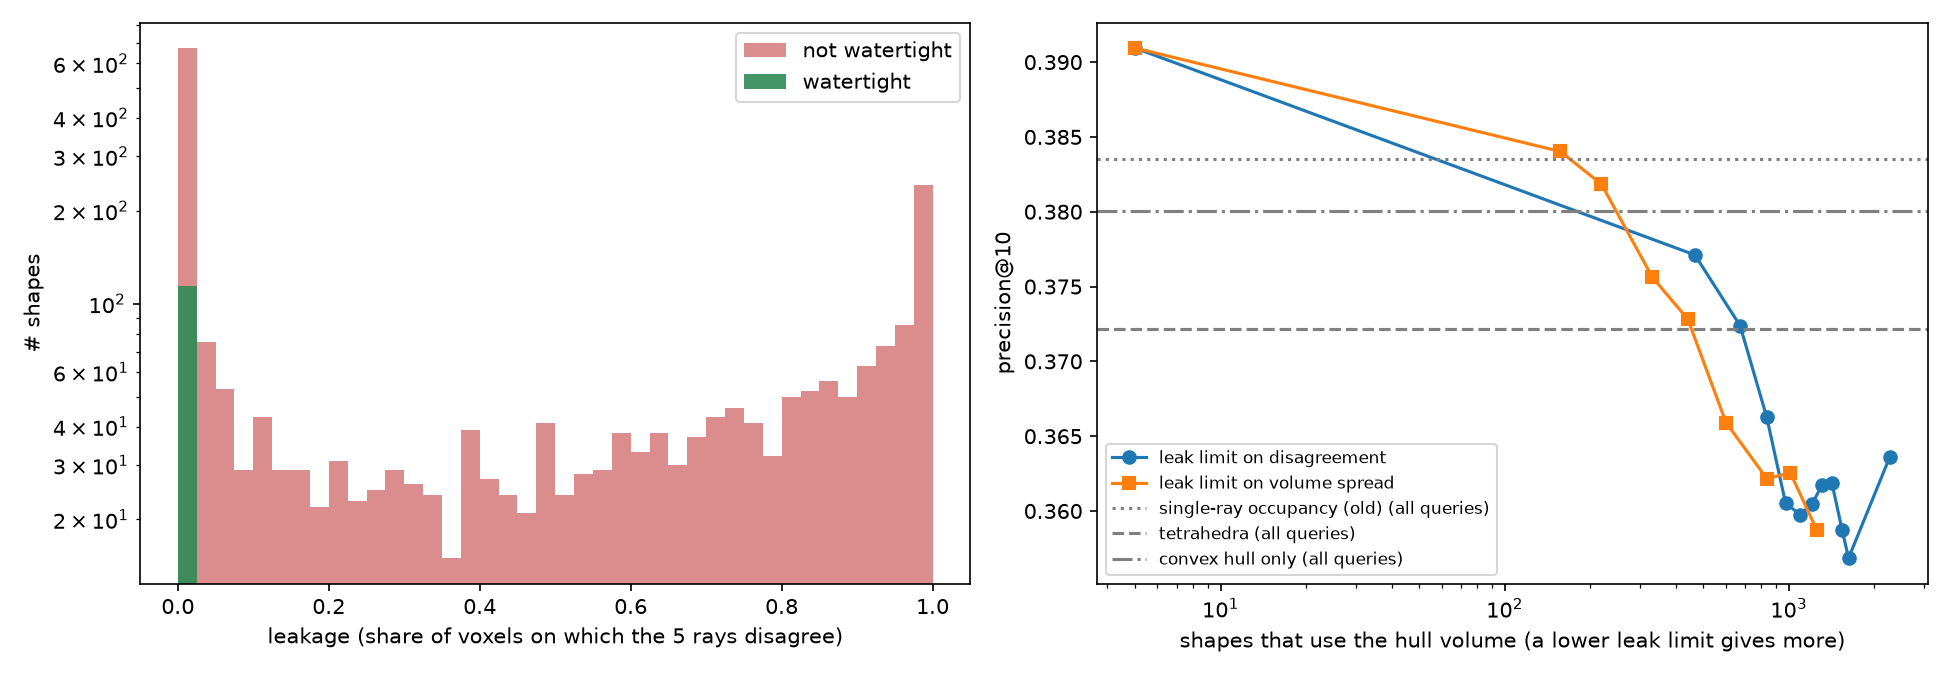

Data behind this chart, as committed beside it:
path, class, watertight, area, hull_volume, hull_area, obb_volume, tetra_volume, occupancy_volume, voxel_volume, unanimous_volume, any_volume, leakage, direction_0, direction_1, direction_2, direction_3, direction_4
out\normalised\AircraftBuoyant\m1337.obj, AircraftBuoyant, False, 2.589, 0.3983, 2.714, 0.8796, 0.3367, 0.3916, 0.3798, 0.3534, 0.4121, 0.1426, 0.3835, 0.3844, 0.375, 0.3817, 0.3816
out\normalised\AircraftBuoyant\m1338.obj, AircraftBuoyant, False, 3.31, 0.4302, 2.839, 0.9155, 0.3534, 0.3956, 0.3945, 0.3832, 0.4253, 0.09901, 0.3956, 0.3956, 0.4037, 0.3953, 0.4005
out\normalised\AircraftBuoyant\m1339.obj, AircraftBuoyant, False, 3.149, 0.169, 1.579, 0.3877, -0.00403, 0.12, 0.1127, 0.01879, 0.2424, 0.9225, 0.1057, 0.1131, 0.1298, 0.1244, 0.1197
out\normalised\AircraftBuoyant\m1340.obj, AircraftBuoyant, False, 0.519, 0.04822, 0.7905, 0.1231, 0.02407, 0.03228, 0.02786, 0.01922, 0.0497, 0.6134, 0.02889, 0.02895, 0.03394, 0.03055, 0.03077
out\normalised\AircraftBuoyant\m1341.obj, AircraftBuoyant, False, 0.6592, 0.05544, 0.8563, 0.1323, -0.03585, 0.03607, 0.03503, 0.0343, 0.04503, 0.2382, 0.03527, 0.03532, 0.03586, 0.03966, 0.03929
out\normalised\AircraftBuoyant\m1342.obj, AircraftBuoyant, False, 1.604, 0.163, 1.543, 0.3869, 0.1474, 0.1477, 0.1468, 0.1393, 0.1502, 0.07274, 0.1473, 0.1476, 0.1474, 0.1438, 0.1436
out\normalised\AircraftBuoyant\m1343.obj, AircraftBuoyant, False, 2.609, 0.226, 1.897, 0.5207, 0.2345, 0.1565, 0.1565, 0.1565, 0.1565, 6.092712810842592e-06, 0.1565, 0.1565, 0.1565, 0.1565, 0.1565
out\normalised\AircraftBuoyant\m1344.obj, AircraftBuoyant, False, 1.547, 0.1843, 1.67, 0.4732, 0.1687, 0.1703, 0.1687, 0.1682, 0.1724, 0.02396, 0.1691, 0.1691, 0.1706, 0.169, 0.1691
out\normalised\AircraftBuoyant\m1345.obj, AircraftBuoyant, False, 2.39, 0.1308, 1.402, 0.34, 0.0007426, 0.0008235, 0.0007529, 0.000751, 0.001335, 0.4375, 0.0008907, 0.0008698, 0.0008569, 0.0008574, 0.0008707
out\normalised\AircraftBuoyant\m1346.obj, AircraftBuoyant, False, 0.6997, 0.04674, 0.8172, 0.1025, -0.03383, 0.03604, 0.03426, 0.03236, 0.04851, 0.3329, 0.03749, 0.03725, 0.03585, 0.03786, 0.03732
out\normalised\AircraftBuoyant\m1347.obj, AircraftBuoyant, False, 1.029, 0.06726, 0.9916, 0.1248, 0.05556, 0.05536, 0.05532, 0.054, 0.05642, 0.04291, 0.05565, 0.05485, 0.05537, 0.05476, 0.05573
out\normalised\AircraftBuoyant\m1348.obj, AircraftBuoyant, False, 0.6983, 0.04662, 0.8159, 0.1025, 0.03379, 0.03588, 0.03423, 0.03234, 0.04828, 0.3302, 0.03761, 0.03742, 0.03574, 0.03784, 0.03685
out\normalised\AircraftBuoyant\m1349.obj, AircraftBuoyant, False, 0.6687, 0.04493, 0.8076, 0.1023, -0.02732, 0.02735, 0.02734, 0.02731, 0.02758, 0.009684, 0.02735, 0.02734, 0.02735, 0.02745, 0.02743
out\normalised\AircraftBuoyant\m1350.obj, AircraftBuoyant, False, 0.7406, 0.04625, 0.8135, 0.1091, 0.03213, 0.03253, 0.03235, 0.03195, 0.0336, 0.04909, 0.03249, 0.0325, 0.03254, 0.03246, 0.03263
out\normalised\AircraftBuoyant\m1351.obj, AircraftBuoyant, False, 0.6331, 0.02471, 0.578, 0.03963, 0.02068, 0.0202, 0.02006, 0.01807, 0.02098, 0.1389, 0.0199, 0.01973, 0.02033, 0.01953, 0.0197
out\normalised\AircraftBuoyant\m1352.obj, AircraftBuoyant, False, 0.9022, 0.05481, 0.8482, 0.1214, -0.04458, 0.04689, 0.0464, 0.04251, 0.04816, 0.1173, 0.0464, 0.04485, 0.04685, 0.04509, 0.04652
out\normalised\Apartment\D00045.obj, Apartment, False, 3.249, 0.1836, 2.138, 0.5507, 0.009372, 0.1128, 0.1018, 0.02321, 0.344, 0.9325, 0.09299, 0.2038, 0.1183, 0.1759, 0.1094
out\normalised\Apartment\D00086.obj, Apartment, False, 2.171, 0.1426, 1.758, 0.3964, 0.1161, 0.1216, 0.1204, 0.1073, 0.1319, 0.1862, 0.1209, 0.1215, 0.1223, 0.1191, 0.1164
out\normalised\Apartment\D00138.obj, Apartment, False, 4.96, 0.2255, 2.436, 0.267, 0.03734, 0.03732, 0.03729, 0.03713, 0.03818, 0.02749, 0.03729, 0.03744, 0.03732, 0.03768, 0.03745
out\normalised\Apartment\D00156.obj, Apartment, False, 14.66, 0.3578, 2.82, 0.5126, 0.05005, 0.05351, 0.04616, 0.04241, 0.07759, 0.4535, 0.05096, 0.05194, 0.05315, 0.05128, 0.05208
out\normalised\Apartment\D00310.obj, Apartment, False, 5.996, 0.1577, 1.805, 0.1917, 0.02261, 0.08715, 0.07546, 0.002502, 0.1744, 0.9857, 0.1141, 0.0808, 0.08189, 0.04006, 0.08893
out\normalised\Apartment\D00348.obj, Apartment, False, 3.139, 0.2834, 2.56, 0.6126, 0.2262, 0.2084, 0.2287, 0.1765, 0.2906, 0.3927, 0.2377, 0.2398, 0.199, 0.2494, 0.2366
out\normalised\Apartment\D00366.obj, Apartment, False, 3.661, 0.3008, 2.637, 0.4772, 0.2289, 0.2238, 0.2438, 0.1618, 0.2992, 0.4593, 0.2448, 0.2453, 0.2116, 0.2456, 0.2403
out\normalised\Apartment\D00478.obj, Apartment, False, 3.833, 0.2042, 2.089, 0.4675, 0.1007, 0.1277, 0.1281, 0.02557, 0.3294, 0.9224, 0.151, 0.2062, 0.1169, 0.1615, 0.1308
out\normalised\Apartment\D00496.obj, Apartment, False, 2.882, 0.2354, 2.473, 0.5688, 0.2035, 0.1991, 0.2032, 0.178, 0.2114, 0.1581, 0.2005, 0.1992, 0.1994, 0.1986, 0.2005
out\normalised\Apartment\D00626.obj, Apartment, False, 1.023, 0.09437, 1.346, 0.1695, 0.001586, 0.0006433, 0.0005331, 0.0005279, 0.001242, 0.5749, 0.0007005, 0.0006356, 0.0006809, 0.0006614, 0.0006924
out\normalised\Apartment\D00639.obj, Apartment, False, 6.4, 0.2546, 2.313, 0.3842, 0.154, 0.1256, 0.1255, 0.1247, 0.1271, 0.01897, 0.1255, 0.1255, 0.1254, 0.1261, 0.1258
out\normalised\Apartment\D00651.obj, Apartment, False, 14.66, 0.3578, 2.82, 0.5668, 0.05005, 0.05387, 0.04616, 0.04239, 0.07809, 0.4571, 0.05114, 0.05203, 0.05326, 0.05121, 0.05229
out\normalised\Apartment\D00681.obj, Apartment, False, 10.36, 0.2495, 2.346, 0.5023, 0.1652, 0.1203, 0.1235, 0.009356, 0.3009, 0.9689, 0.1647, 0.1537, 0.1104, 0.1489, 0.1158
out\normalised\Apartment\D00780.obj, Apartment, False, 1.909, 0.13, 1.724, 0.1572, 0.07242, 0.05029, 0.09783, 0.005713, 0.1468, 0.9611, 0.03561, 0.05166, 0.1108, 0.1004, 0.1127
out\normalised\Apartment\D00792.obj, Apartment, False, 4.722, 0.5677, 4.143, 1.757, 0.5293, 0.5047, 0.5481, 0.3223, 0.584, 0.4481, 0.4989, 0.467, 0.512, 0.52, 0.5136
out\normalised\Apartment\D00859.obj, Apartment, False, 2.688, 0.1045, 1.514, 0.1736, 0.09478, 0.08178, 0.08129, 0.07471, 0.08577, 0.1291, 0.08212, 0.08083, 0.08089, 0.08003, 0.0805
out\normalised\Apartment\D00860.obj, Apartment, False, 3.837, 0.2045, 2.091, 0.4616, 0.1009, 0.1277, 0.1282, 0.02554, 0.3298, 0.9226, 0.1511, 0.2063, 0.1172, 0.1617, 0.1309
out\normalised\Apartment\D00869.obj, Apartment, False, 3.657, 0.2875, 2.601, 0.4036, 0.2126, 0.2413, 0.2374, 0.07047, 0.2996, 0.7648, 0.2477, 0.2415, 0.1704, 0.2396, 0.1366
out\normalised\Apartment\D00921.obj, Apartment, False, 2.545, 0.1687, 1.806, 0.2667, 0.1124, 0.1264, 0.1137, 0.01661, 0.2051, 0.919, 0.1254, 0.1317, 0.1169, 0.08567, 0.08654
out\normalised\Apartment\D00953.obj, Apartment, False, 6.47, 0.2605, 2.537, 0.4509, 0.02616, 0.1482, 0.1138, 0.004798, 0.3594, 0.9866, 0.104, 0.1129, 0.1901, 0.1263, 0.1914
out\normalised\Apartment\m463.obj, Apartment, False, 9.619, 0.2001, 2.146, 0.5985, 0.1326, 0.09019, 0.09019, 0.09018, 0.09019, 8.45911866557403e-05, 0.09019, 0.09019, 0.09019, 0.09019, 0.09018
out\normalised\Apartment\m464.obj, Apartment, False, 4.938, 0.05093, 0.8736, 0.1409, 0.02335, 0.02446, 0.02037, 0.009949, 0.04515, 0.7797, 0.02178, 0.02216, 0.02622, 0.02404, 0.02283
out\normalised\Apartment\m465.obj, Apartment, False, 3.943, 0.03644, 0.7548, 0.0665, 0.04827, 0.02138, 0.01977, 0.01486, 0.02888, 0.4854, 0.02002, 0.01998, 0.02168, 0.02065, 0.02066
out\normalised\AquaticAnimal\m53.obj, AquaticAnimal, False, 0.4558, 0.01889, 0.5784, 0.0445, 0.007203, 0.00758, 0.007473, 0.006184, 0.009315, 0.3361, 0.007445, 0.007612, 0.00773, 0.007633, 0.007423
out\normalised\AquaticAnimal\m54.obj, AquaticAnimal, False, 0.5657, 0.02168, 0.6345, 0.06925, 0.01228, 0.01232, 0.01215, 0.01034, 0.01491, 0.3068, 0.01213, 0.01234, 0.0125, 0.01263, 0.01197
out\normalised\AquaticAnimal\m55.obj, AquaticAnimal, False, 0.5067, 0.02352, 0.6326, 0.06106, 0.009591, 0.0099, 0.009726, 0.008192, 0.01202, 0.3186, 0.009781, 0.009938, 0.01008, 0.009875, 0.009653
out\normalised\AquaticAnimal\m56.obj, AquaticAnimal, False, 0.4829, 0.01595, 0.58, 0.0543, 0.008767, 0.00893, 0.008757, 0.007503, 0.01063, 0.2939, 0.008831, 0.008958, 0.009037, 0.008786, 0.00874
out\normalised\AquaticAnimal\m57.obj, AquaticAnimal, False, 0.4943, 0.01558, 0.611, 0.04747, 0.007867, 0.008205, 0.008057, 0.006678, 0.009908, 0.326, 0.008047, 0.008261, 0.00825, 0.00824, 0.007912
out\normalised\AquaticAnimal\m58.obj, AquaticAnimal, True, 0.9208, 0.07934, 1.056, 0.2666, 0.05393, 0.05393, 0.05393, 0.05393, 0.05393, 0.0, 0.05393, 0.05393, 0.05393, 0.05393, 0.05393
out\normalised\AquaticAnimal\m59.obj, AquaticAnimal, False, 0.3415, 0.01162, 0.4314, 0.04415, -0.007508, 0.007673, 0.007564, 0.007502, 0.007958, 0.05728, 0.007592, 0.007693, 0.007685, 0.007617, 0.007571
out\normalised\AquaticAnimal\m60.obj, AquaticAnimal, True, 0.6285, 0.0413, 0.7895, 0.1378, 0.01288, 0.01287, 0.01287, 0.01287, 0.01287, 0.0, 0.01287, 0.01287, 0.01287, 0.01287, 0.01287
out\normalised\AquaticAnimal\m61.obj, AquaticAnimal, False, 0.4549, 0.02927, 0.7686, 0.07338, 0.01482, 0.01579, 0.01334, 0.009348, 0.02405, 0.6112, 0.01489, 0.01531, 0.01417, 0.01496, 0.0158
out\normalised\AquaticAnimal\m62.obj, AquaticAnimal, True, 0.6125, 0.02464, 0.9795, 0.06941, 0.01221, 0.01225, 0.01225, 0.01225, 0.01225, 0.0, 0.01225, 0.01225, 0.01225, 0.01225, 0.01225
out\normalised\AquaticAnimal\m63.obj, AquaticAnimal, False, 1.34, 0.1358, 1.571, 0.51, -0.06083, 0.08236, 0.07694, 0.05123, 0.1082, 0.5263, 0.07944, 0.07794, 0.08098, 0.07038, 0.07924
out\normalised\AquaticAnimal\m64.obj, AquaticAnimal, False, 0.5313, 0.0247, 0.799, 0.09081, 0.0126, 0.01861, 0.0136, 0.01056, 0.03342, 0.6841, 0.01867, 0.0178, 0.01819, 0.01409, 0.01989
out\normalised\AquaticAnimal\m65.obj, AquaticAnimal, False, 0.7392, 0.05645, 1.018, 0.2368, 0.009874, 0.009984, 0.009524, 0.008091, 0.0139, 0.418, 0.009892, 0.01019, 0.00979, 0.01025, 0.01034
out\normalised\AquaticAnimal\m66.obj, AquaticAnimal, False, 1.517, 0.07014, 1.06, 0.1972, 0.04222, 0.03376, 0.0297, 0.01795, 0.05369, 0.6657, 0.03137, 0.03186, 0.03114, 0.03168, 0.03445
out\normalised\AquaticAnimal\m67.obj, AquaticAnimal, True, 0.5177, 0.02276, 0.6319, 0.09062, 0.01373, 0.01372, 0.01372, 0.01372, 0.01372, 0.0, 0.01372, 0.01372, 0.01372, 0.01372, 0.01372
out\normalised\AquaticAnimal\m68.obj, AquaticAnimal, False, 0.4064, 0.01548, 0.4768, 0.04764, 0.006084, 0.005862, 0.005862, 0.005861, 0.005862, 8.134710811030668e-05, 0.005862, 0.005862, 0.005862, 0.005861, 0.005862
out\normalised\AquaticAnimal\m69.obj, AquaticAnimal, False, 0.542, 0.02724, 0.6722, 0.1069, 0.01297, 0.007251, 0.006971, 0.006792, 0.009486, 0.284, 0.007056, 0.007443, 0.007728, 0.00768, 0.00736
out\normalised\AquaticAnimal\m70.obj, AquaticAnimal, False, 0.4787, 0.0341, 0.813, 0.1136, 0.0102, 0.007328, 0.007192, 0.005714, 0.01856, 0.6921, 0.007157, 0.007355, 0.009722, 0.0115, 0.01058
out\normalised\AquaticAnimal\m71.obj, AquaticAnimal, False, 0.5256, 0.03865, 0.826, 0.1186, 0.01674, 0.01673, 0.01673, 0.01673, 0.01673, 0.0, 0.01673, 0.01673, 0.01673, 0.01673, 0.01673
out\normalised\AquaticAnimal\m72.obj, AquaticAnimal, False, 0.5429, 0.03095, 0.772, 0.1121, 0.01323, 0.007921, 0.007844, 0.007688, 0.008297, 0.0735, 0.007858, 0.007926, 0.00792, 0.007886, 0.007926
out\normalised\AquaticAnimal\m73.obj, AquaticAnimal, False, 0.7339, 0.07627, 1.162, 0.2465, -0.02733, 0.0274, 0.02736, 0.02735, 0.02746, 0.004011, 0.02738, 0.02737, 0.02739, 0.02736, 0.02739
... 2,423 more rows
